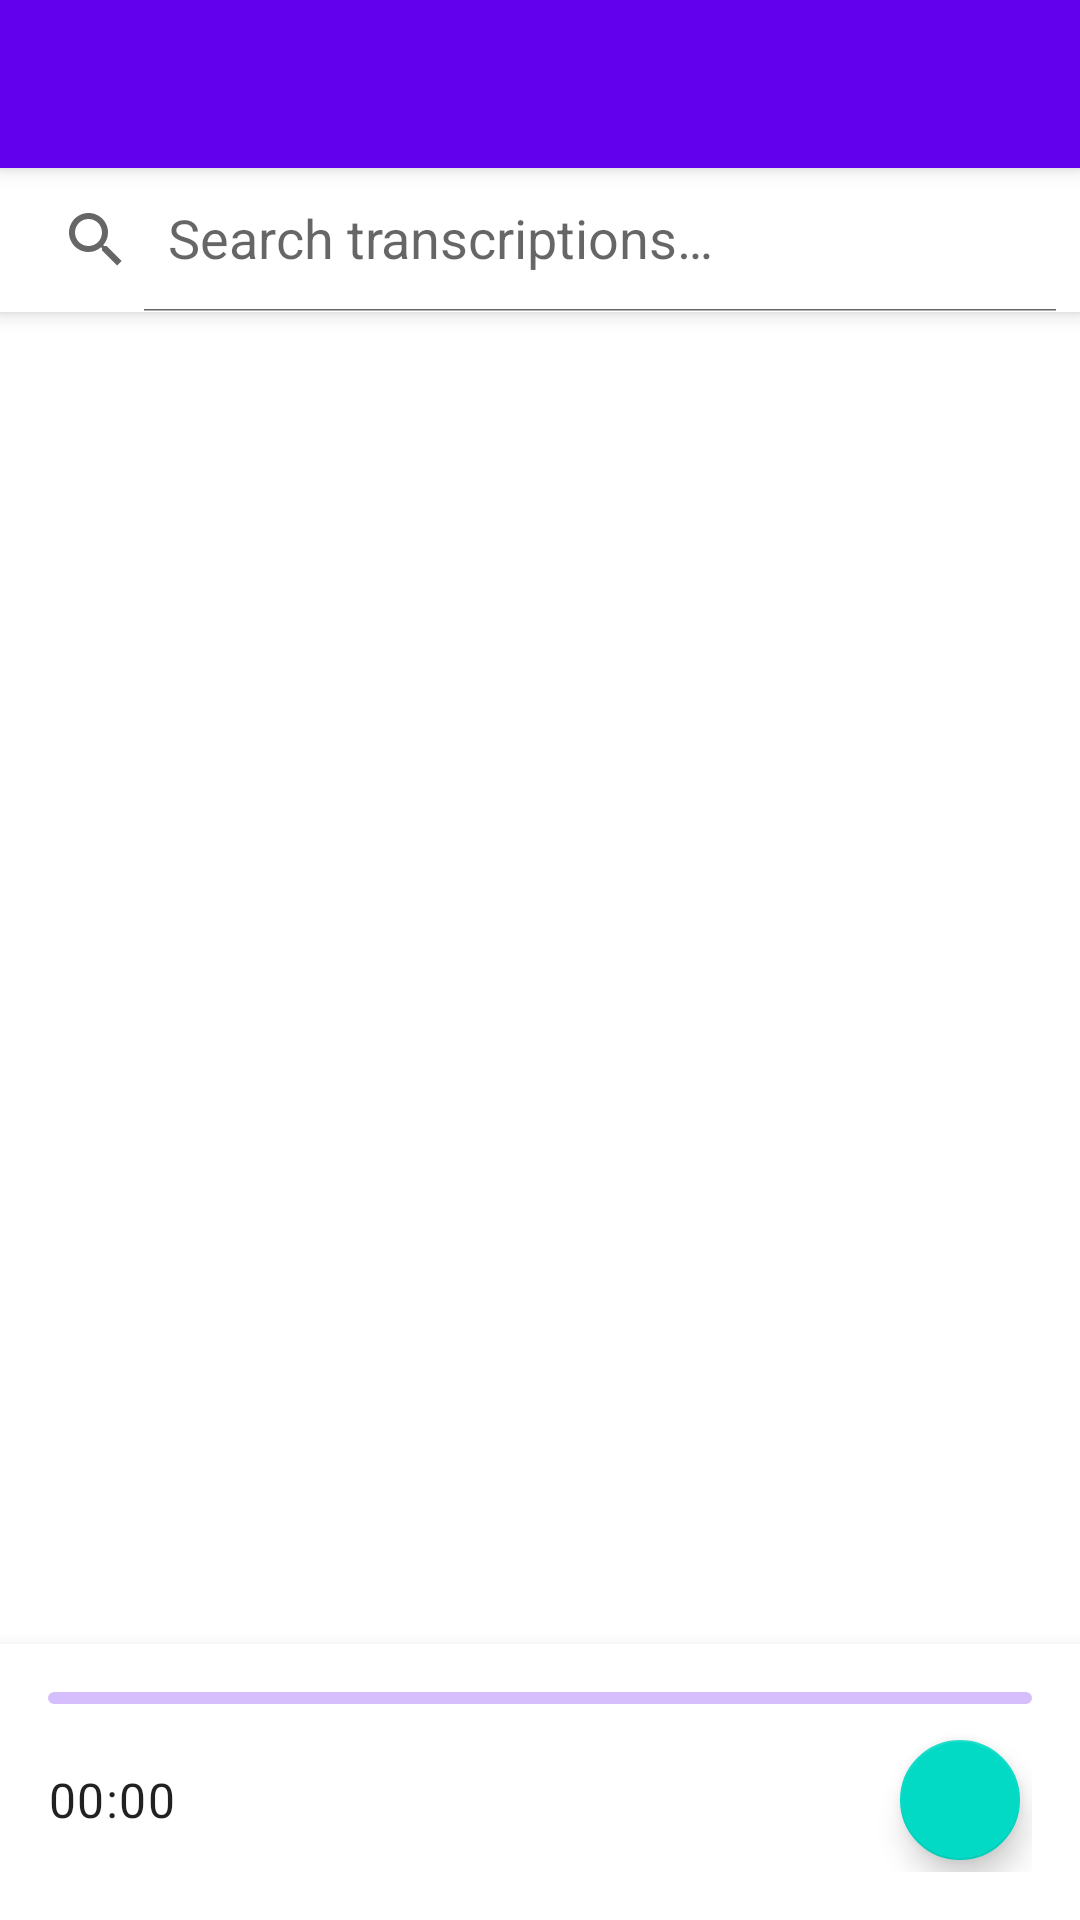

Reconstruct the res/layout file that produces this screen, plus the resources it refers to.
<!-- AndroidManifest.xml: application theme Theme.VAC -->
<!-- res/layout/activity_message_playback.xml -->
<?xml version="1.0" encoding="utf-8"?>
<androidx.coordinatorlayout.widget.CoordinatorLayout
    xmlns:android="http://schemas.android.com/apk/res/android"
    xmlns:app="http://schemas.android.com/apk/res-auto"
    android:layout_width="match_parent"
    android:layout_height="match_parent">

    <com.google.android.material.appbar.AppBarLayout
        android:layout_width="match_parent"
        android:layout_height="wrap_content">

        <com.google.android.material.appbar.MaterialToolbar
            android:id="@+id/toolbar"
            android:layout_width="match_parent"
            android:layout_height="?attr/actionBarSize"
            android:background="?attr/colorPrimary"
            android:elevation="4dp"
            android:theme="@style/ThemeOverlay.MaterialComponents.Dark.ActionBar"
            app:popupTheme="@style/ThemeOverlay.MaterialComponents.Light" />

        <androidx.appcompat.widget.SearchView
            android:id="@+id/searchView"
            android:layout_width="match_parent"
            android:layout_height="wrap_content"
            android:background="?attr/colorSurface"
            android:elevation="2dp"
            app:iconifiedByDefault="false"
            app:queryHint="@string/search_transcriptions" />

    </com.google.android.material.appbar.AppBarLayout>

    <androidx.constraintlayout.widget.ConstraintLayout
        android:layout_width="match_parent"
        android:layout_height="match_parent"
        app:layout_behavior="@string/appbar_scrolling_view_behavior">

        <androidx.recyclerview.widget.RecyclerView
            android:id="@+id/transcriptionRecyclerView"
            android:layout_width="match_parent"
            android:layout_height="0dp"
            android:clipToPadding="false"
            android:padding="8dp"
            app:layout_constraintBottom_toTopOf="@id/playbackControls"
            app:layout_constraintTop_toTopOf="parent" />

        <LinearLayout
            android:id="@+id/playbackControls"
            android:layout_width="match_parent"
            android:layout_height="wrap_content"
            android:background="?attr/colorSurface"
            android:elevation="8dp"
            android:orientation="vertical"
            android:padding="16dp"
            app:layout_constraintBottom_toBottomOf="parent">

            <com.google.android.material.progressindicator.LinearProgressIndicator
                android:id="@+id/progressIndicator"
                android:layout_width="match_parent"
                android:layout_height="wrap_content"
                android:layout_marginBottom="8dp"
                app:trackCornerRadius="2dp" />

            <LinearLayout
                android:layout_width="match_parent"
                android:layout_height="wrap_content"
                android:gravity="center_vertical"
                android:orientation="horizontal">

                <TextView
                    android:id="@+id/timestampText"
                    android:layout_width="wrap_content"
                    android:layout_height="wrap_content"
                    android:text="00:00"
                    android:textAppearance="?attr/textAppearanceBody1" />

                <Space
                    android:layout_width="0dp"
                    android:layout_height="wrap_content"
                    android:layout_weight="1" />

                <com.google.android.material.floatingactionbutton.FloatingActionButton
                    android:id="@+id/playPauseButton"
                    android:layout_width="wrap_content"
                    android:layout_height="wrap_content"
                    android:contentDescription="@string/play_pause"
                    app:fabSize="mini"
                    app:srcCompat="@drawable/ic_play" />

            </LinearLayout>

        </LinearLayout>

    </androidx.constraintlayout.widget.ConstraintLayout>

</androidx.coordinatorlayout.widget.CoordinatorLayout>
<!-- resources referenced by this layout -->
<resources>
  <string name="play_pause">Play/Pause</string>
  <string name="search_transcriptions">Search transcriptions…</string>
  <style name="Theme.VAC" parent="Theme.MaterialComponents.DayNight.DarkActionBar">
          
          <item name="colorPrimary">@color/purple_500</item>
          <item name="colorPrimaryVariant">@color/purple_700</item>
          <item name="colorOnPrimary">@color/white</item>
          
          <item name="colorSecondary">@color/teal_200</item>
          <item name="colorSecondaryVariant">@color/teal_700</item>
          <item name="colorOnSecondary">@color/black</item>
          
          <item name="android:statusBarColor">?attr/colorPrimaryVariant</item>
          
      </style>
  <color name="purple_500">#FF6200EE</color>
  <color name="purple_700">#FF3700B3</color>
  <color name="white">#FFFFFFFF</color>
  <color name="teal_200">#FF03DAC5</color>
  <color name="teal_700">#FF018786</color>
  <color name="black">#FF000000</color>
</resources>
